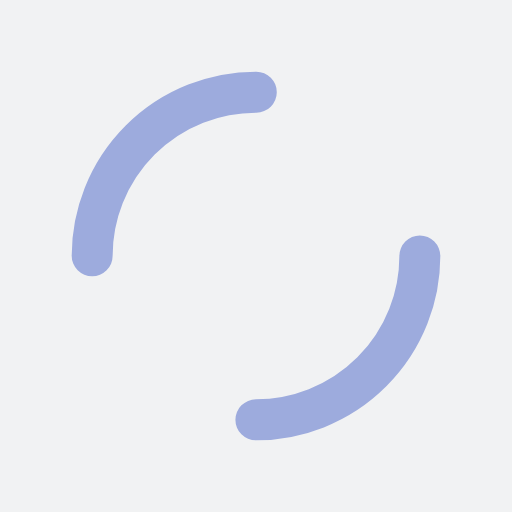
t = 0.00 s
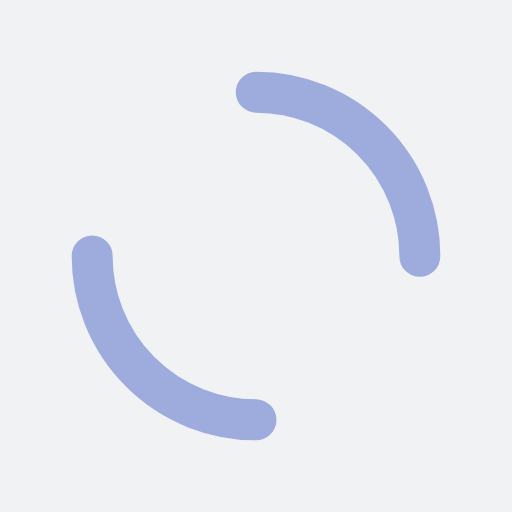
t = 0.25 s
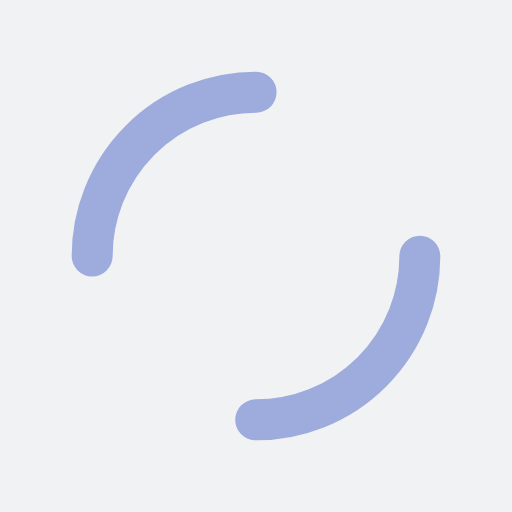
t = 0.50 s
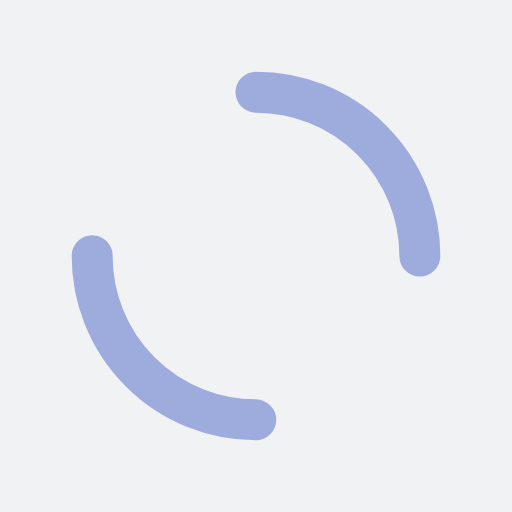
t = 0.75 s

The animated SVG that drew these frames (rendered in a browser with its animation timeline set to each time). Animation: 1 SMIL element (animateTransform=1); one cycle of 1.00 s, repeats indefinitely.

<?xml version="1.0" encoding="utf-8"?>
<svg xmlns="http://www.w3.org/2000/svg" xmlns:xlink="http://www.w3.org/1999/xlink" style="margin: auto; background: rgb(241, 242, 243); display: block; shape-rendering: auto; animation-play-state: running; animation-delay: 0s;" width="200px" height="200px" viewBox="0 0 100 100" preserveAspectRatio="xMidYMid">
<circle cx="50" cy="50" r="32" stroke-width="8" stroke="#9dabdd" stroke-dasharray="50.26548245743669 50.26548245743669" fill="none" stroke-linecap="round" style="animation-play-state: running; animation-delay: 0s;">
  <animateTransform attributeName="transform" type="rotate" repeatCount="indefinite" dur="1s" keyTimes="0;1" values="0 50 50;360 50 50" style="animation-play-state: running; animation-delay: 0s;"></animateTransform>
</circle>
<!-- [ldio] generated by https://loading.io/ --></svg>